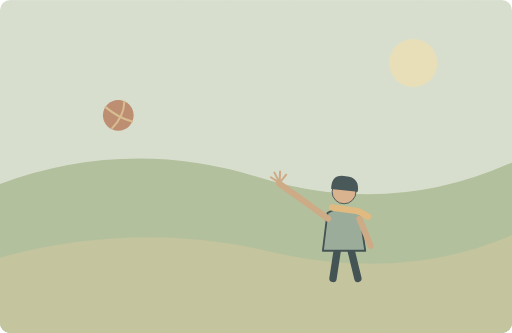
t = 0.00 s
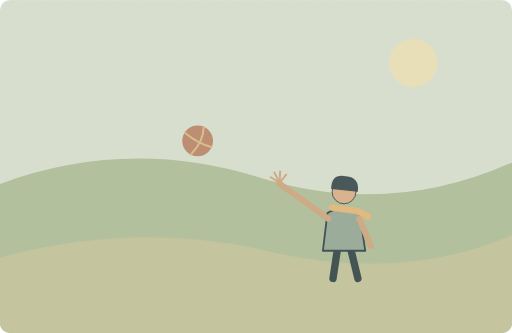
t = 2.00 s
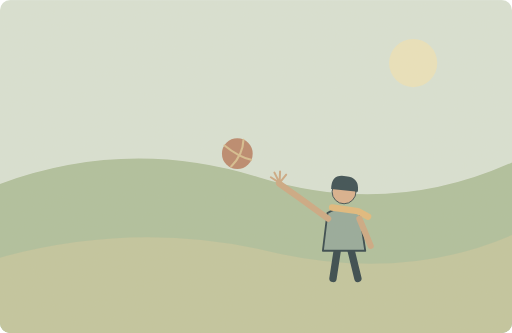
t = 3.00 s
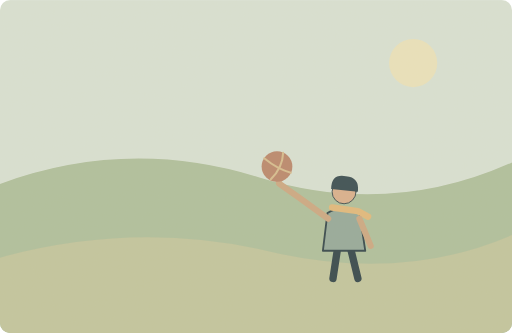
t = 5.00 s
t = 7.00 s: frame unchanged from t = 5.00 s, image omitted
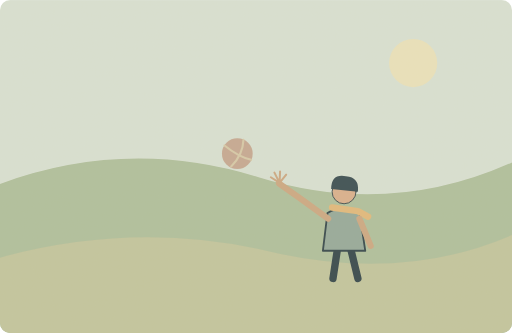
t = 8.38 s

The animated SVG that drew these frames (rendered in a browser with its animation timeline set to each time). Animation: 2 SMIL elements (animate=1,animateTransform=1); one cycle of 10.00 s, repeats indefinitely.

<svg xmlns="http://www.w3.org/2000/svg" width="1000" height="650" viewBox="0 0 1000 650" role="img" aria-labelledby="title desc"><title id="title">单词小故事</title><desc id="desc">Can you catch the ball with just one hand?</desc><metadata>{"wordId": "catch", "dailyExample": "Can you catch the ball with just one hand?", "source": "https://github.com/go1app/word-atlas/blob/main/public/atlas/entries/4.json", "attribution": "Word Atlas contributors — CC BY 4.0", "license": "https://creativecommons.org/licenses/by/4.0/", "changes": "New original vector animation interpreting the daily example.", "durationSeconds": 10}</metadata><defs><clipPath id="frame"><rect width="1000" height="650" rx="20"/></clipPath><filter id="paper"><feTurbulence type="fractalNoise" baseFrequency=".74" numOctaves="3" stitchTiles="stitch"/><feColorMatrix type="saturate" values="0"/><feComponentTransfer><feFuncA type="linear" slope=".065"/></feComponentTransfer><feBlend in="SourceGraphic" mode="soft-light"/></filter><filter id="glow" x="-100%" y="-100%" width="300%" height="300%"><feGaussianBlur stdDeviation="8"/></filter></defs><g clip-path="url(#frame)"><rect x="0" y="0" width="1000" height="650" rx="0" fill="#d8e2d5" /><circle cx="807" cy="123" r="47" fill="#eae3bd" /><path d="M0 359Q250 267 505 346T1000 317V650H0Z" fill="#adbf9c" stroke="none" stroke-width="2" stroke-linecap="round" stroke-linejoin="round" /><path d="M0 503Q267 430 526 491T1000 459V650H0Z" fill="#c1c59e" stroke="none" stroke-width="2" stroke-linecap="round" stroke-linejoin="round" /><g transform="translate(672 432) scale(1.8)" stroke="#2c4148" stroke-linecap="round" stroke-linejoin="round"><path d="M-7 29L-12 62M7 29L15 62" fill="none" stroke="#2c4148" stroke-width="8" stroke-linecap="round" stroke-linejoin="round" /><path d="M-18 -9Q0 -20 17 -8L23 32H-23Z" fill="#92a89a" stroke="#2c4148" stroke-width="2" stroke-linecap="round" stroke-linejoin="round" /><circle cx="0" cy="-32" r="13" fill="#d9af8c" /><path d="M-14 -35Q-14 -52 2 -49Q17 -48 15 -32Z" fill="#32474e" stroke="none" stroke-width="2" stroke-linecap="round" stroke-linejoin="round" /><path d="M-13 -15L15 -11 26 -5" fill="none" stroke="#e1b97b" stroke-width="7" stroke-linecap="round" stroke-linejoin="round" /></g><path d="M702 427L724 480" fill="none" stroke="#cba782" stroke-width="12" stroke-linecap="round" stroke-linejoin="round" /><path d="M641 427L590 390 545 358" fill="none" stroke="#cba782" stroke-width="12" stroke-linecap="round" stroke-linejoin="round" /><path d="M546 357l-17 -11M546 357l-10 -20M546 357l1 -22M546 357l13 -16" fill="none" stroke="#cba782" stroke-width="4" stroke-linecap="round" stroke-linejoin="round" /><g><animate attributeName="opacity" values="1;1;1;0;0;1" keyTimes="0;.4;.8;.9;.96;1" dur="10s" repeatCount="indefinite"/><animateTransform attributeName="transform" type="translate" values="-310 -100;0 0;0 0;-310 -100;-310 -100" keyTimes="0;.4;.8;.95;1" dur="10s" repeatCount="indefinite"/><circle cx="541" cy="325" r="30" fill="#b9856b" /><path d="M516 309Q543 331 568 337M529 350Q552 327 553 298" fill="none" stroke="#d6bd8f" stroke-width="4" stroke-linecap="round" stroke-linejoin="round" /></g><rect width="1000" height="650" fill="#ddc8a0" opacity=".14" filter="url(#paper)" pointer-events="none"/></g></svg>
